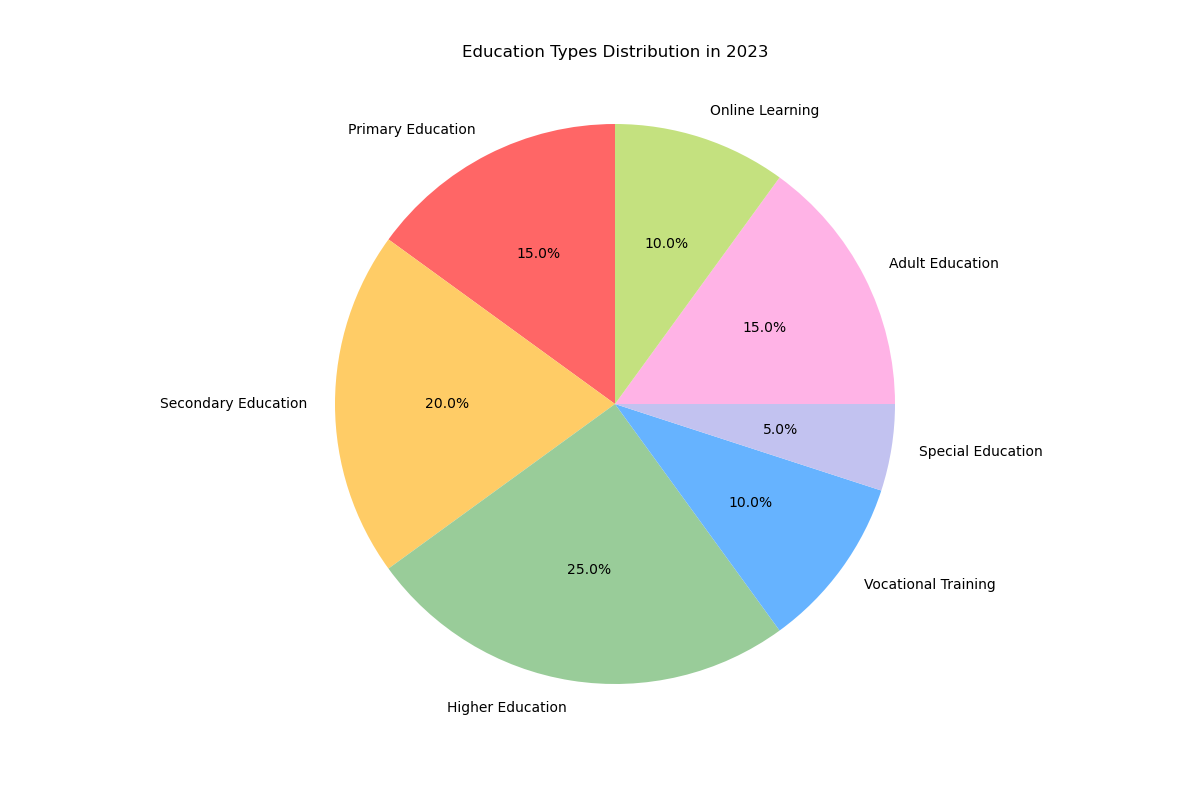

Data behind this chart, as committed beside it:
Topic, Percentage
Primary Education, 15
Secondary Education, 20
Higher Education, 25
Vocational Training, 10
Special Education, 5
Adult Education, 15
Online Learning, 10
